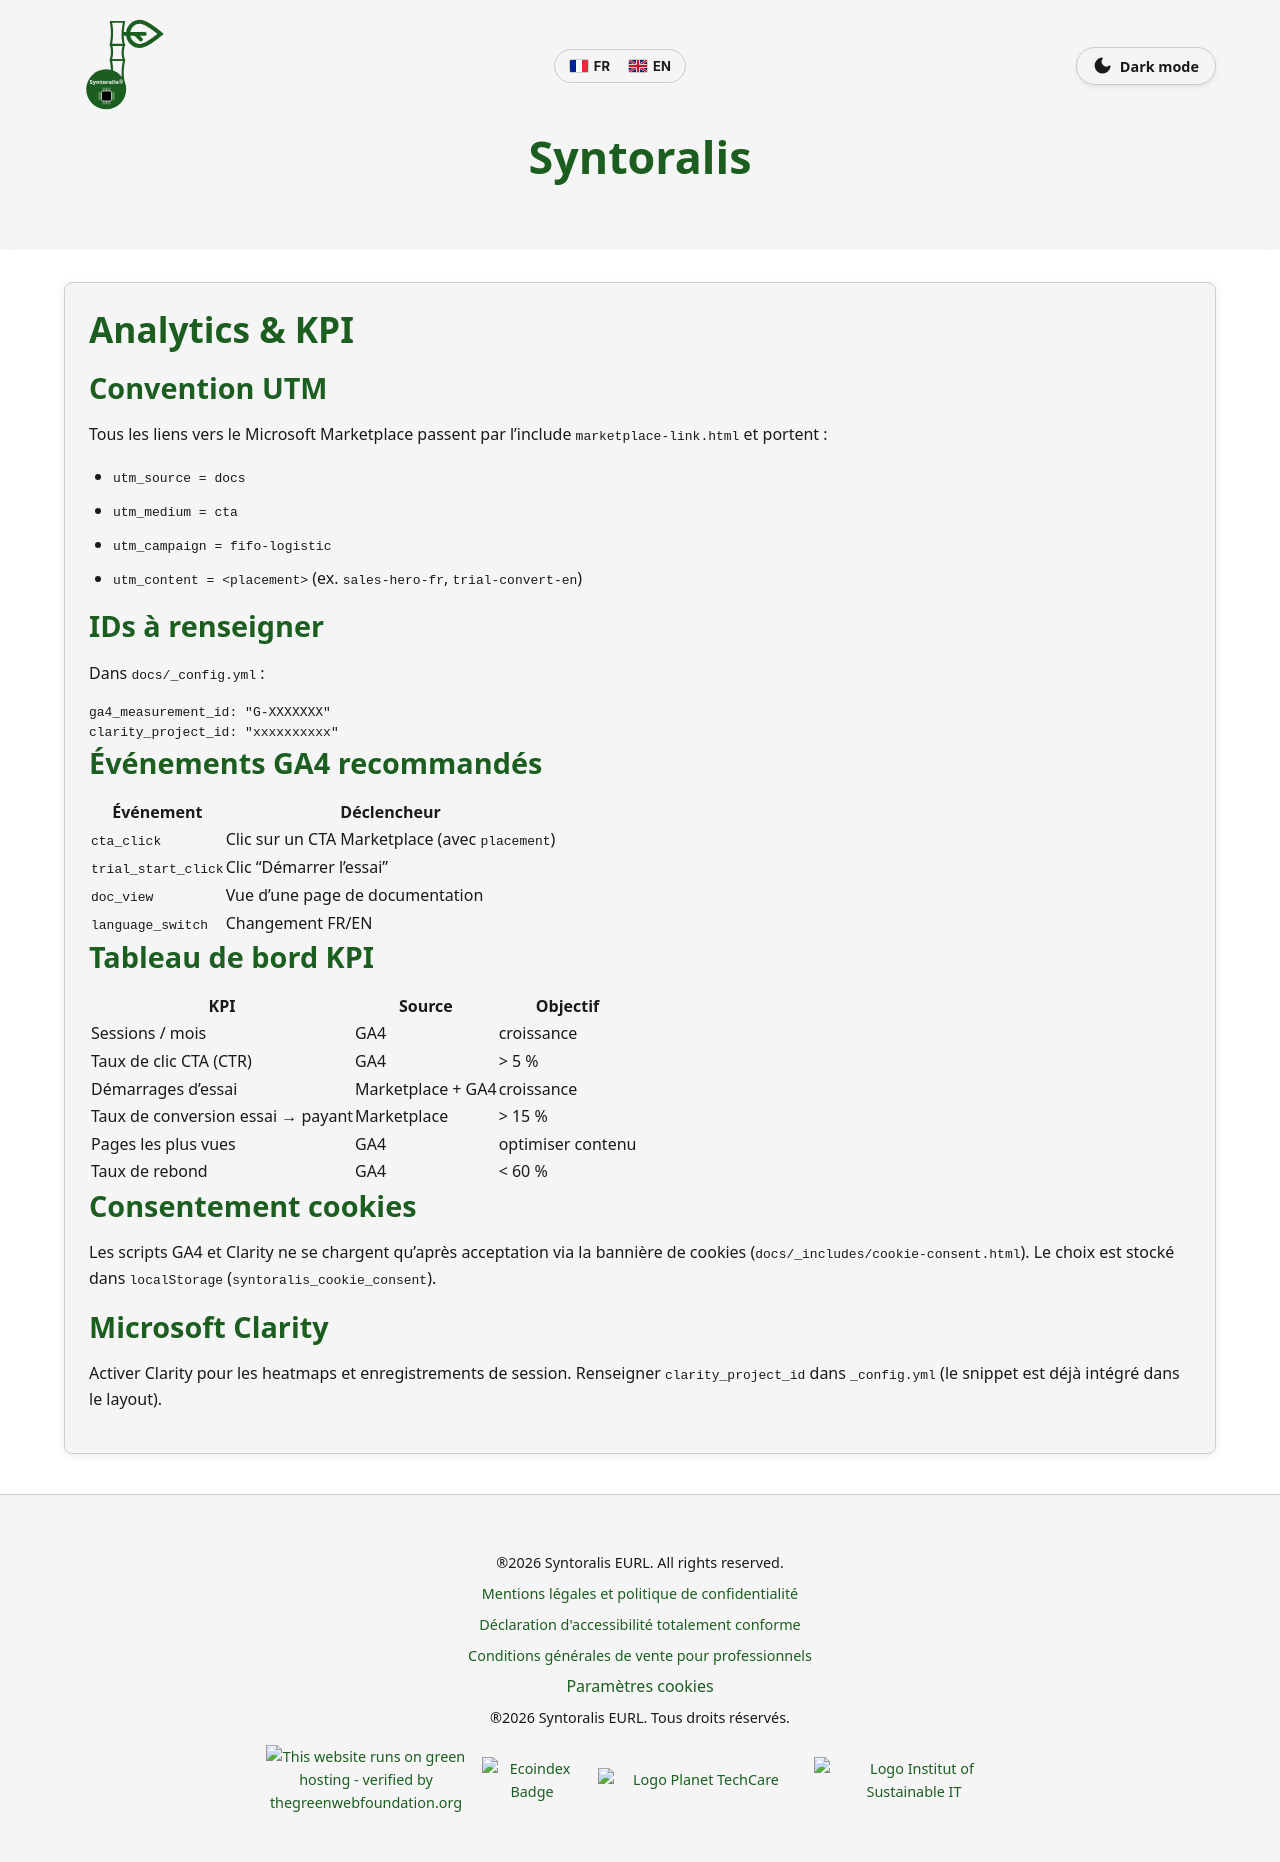

repository: Syntoralis/BCApps · page: internal/analytics.html · generator: jekyll

---
layout: default
title: "Analytics & KPI — Syntoralis FIFO Logistic"
lang: fr
description: "Convention UTM, événements GA4/Clarity et tableau de bord KPI pour l'offre Syntoralis FIFO Logistic."
alt_url: /internal/analytics-en.html
noindex: true
sitemap: false
---

# Analytics & KPI

## Convention UTM

Tous les liens vers le Microsoft Marketplace passent par l'include `marketplace-link.html` et portent :

- `utm_source = docs`
- `utm_medium = cta`
- `utm_campaign = fifo-logistic`
- `utm_content = <placement>` (ex. `sales-hero-fr`, `trial-convert-en`)

## IDs à renseigner

Dans `docs/_config.yml` :

```yaml
ga4_measurement_id: "G-XXXXXXX"
clarity_project_id: "xxxxxxxxxx"
```

## Événements GA4 recommandés

| Événement | Déclencheur |
|---|---|
| `cta_click` | Clic sur un CTA Marketplace (avec `placement`) |
| `trial_start_click` | Clic "Démarrer l'essai" |
| `doc_view` | Vue d'une page de documentation |
| `language_switch` | Changement FR/EN |

## Tableau de bord KPI

| KPI | Source | Objectif |
|---|---|---|
| Sessions / mois | GA4 | croissance |
| Taux de clic CTA (CTR) | GA4 | > 5 % |
| Démarrages d'essai | Marketplace + GA4 | croissance |
| Taux de conversion essai → payant | Marketplace | > 15 % |
| Pages les plus vues | GA4 | optimiser contenu |
| Taux de rebond | GA4 | < 60 % |

## Consentement cookies

Les scripts GA4 et Clarity ne se chargent qu'après acceptation via la bannière de cookies (`docs/_includes/cookie-consent.html`). Le choix est stocké dans `localStorage` (`syntoralis_cookie_consent`).

## Microsoft Clarity

Activer Clarity pour les heatmaps et enregistrements de session. Renseigner `clarity_project_id` dans `_config.yml` (le snippet est déjà intégré dans le layout).
